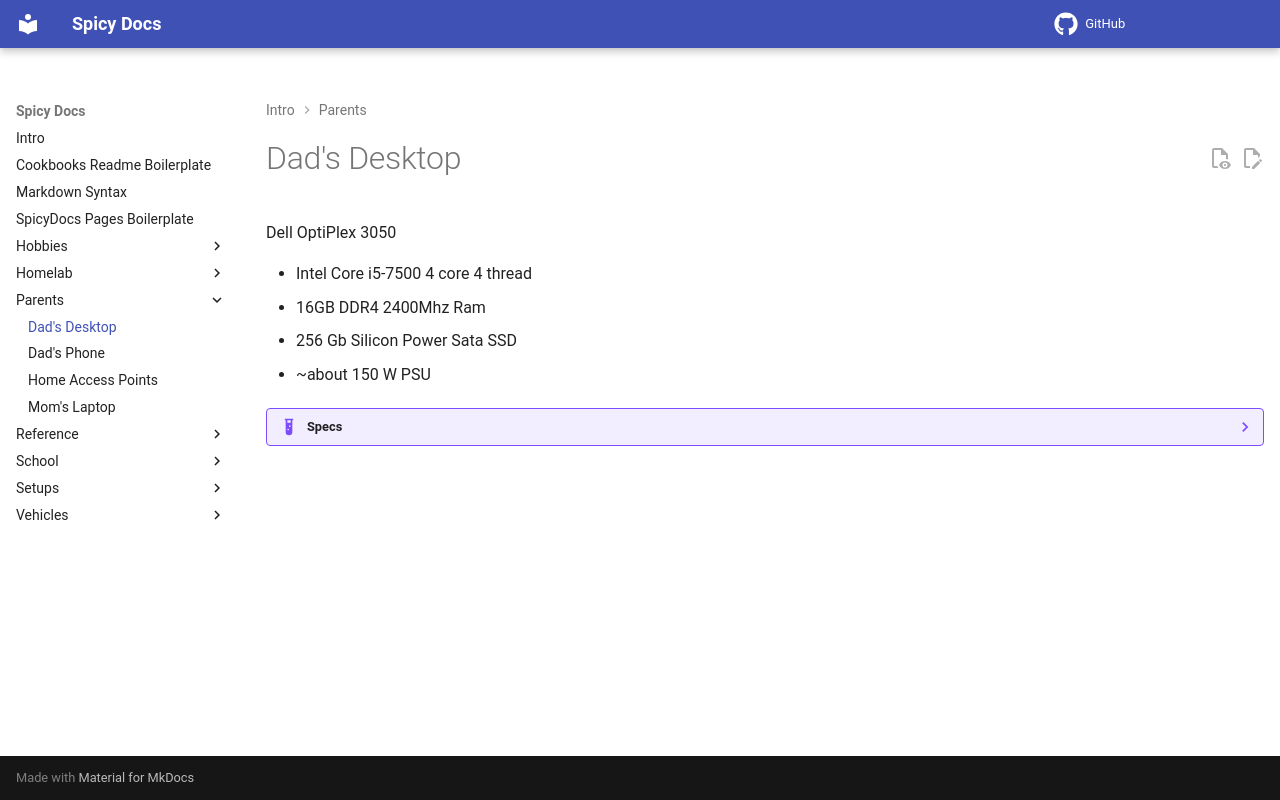

repository: spicyFajitas/cookbooks · page: parents/dads-desktop/index.html · generator: mkdocs

# Dad's Desktop

Dell OptiPlex 3050

- Intel Core i5-7500 4 core 4 thread
- 16GB DDR4 2400Mhz Ram
- 256 Gb Silicon Power Sata SSD
- ~about 150 W PSU

??? example "Specs"
    [lshw](../file/optiplex_3050_lshw.txt)

    [lshw-short](../file/optiplex_3050_lshw_short.txt)
